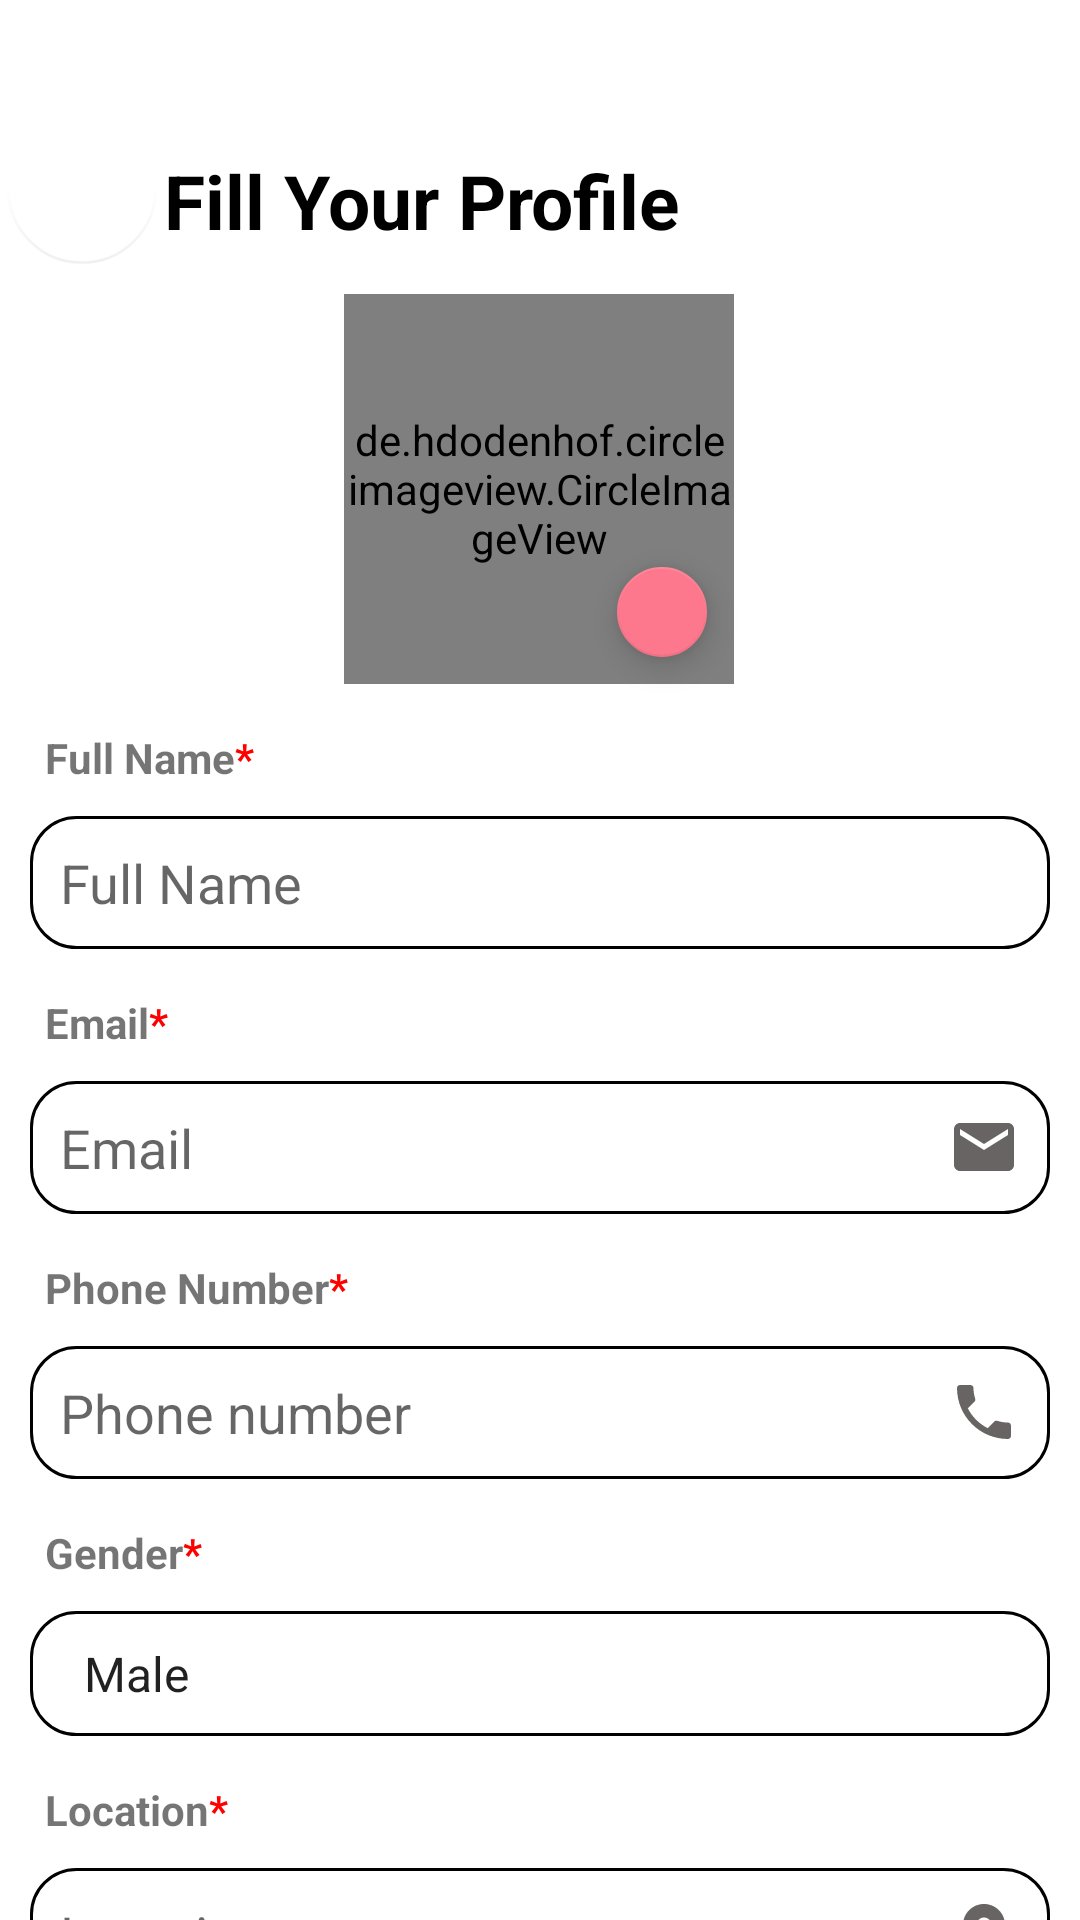

Write the Android layout XML for this screen, with the resource values it uses.
<!-- AndroidManifest.xml: application theme Theme.DatingApp -->
<!-- res/layout/activity_main.xml -->
<?xml version="1.0" encoding="utf-8"?>
<androidx.constraintlayout.widget.ConstraintLayout xmlns:android="http://schemas.android.com/apk/res/android"
    xmlns:app="http://schemas.android.com/apk/res-auto"
    xmlns:tools="http://schemas.android.com/tools"
    android:layout_width="match_parent"
    android:layout_height="match_parent"
    android:orientation="vertical"
    tools:context=".MainActivity">


    <TextView
        android:id="@+id/textView"
        android:layout_width="251dp"
        android:layout_height="28dp"
        android:layout_margin="50dp"
        android:textColor="#000000"
        android:text="Fill Your Profile"
        android:textSize="25sp"
        android:textStyle="bold"
        app:layout_constraintEnd_toEndOf="parent"
        app:layout_constraintStart_toStartOf="parent"
        app:layout_constraintTop_toTopOf="parent" />

    <de.hdodenhof.circleimageview.CircleImageView
        android:id="@+id/profile_image"
        android:layout_width="130dp"
        android:layout_height="130dp"
        android:layout_gravity="center"
        android:layout_margin="20dp"
        android:src="@drawable/ic_blank_profile_picture_973460"
        app:civ_border_color="#FFFFFFFF"
        app:civ_border_width="2dp"
        app:layout_constraintEnd_toEndOf="parent"
        app:layout_constraintHorizontal_bias="0.498"
        app:layout_constraintStart_toStartOf="parent"
        app:layout_constraintTop_toBottomOf="@+id/textView" />

    <com.google.android.material.floatingactionbutton.FloatingActionButton
        android:id="@+id/floatingActionButton"
        android:layout_width="30dp"
        android:layout_height="30dp"
        android:layout_gravity="center"
        app:backgroundTint="#FD788C"
        app:tint="#FFFFFF"
        app:fabCustomSize="30dp"
        android:clickable="true"
        app:layout_constraintBottom_toBottomOf="@+id/profile_image"
        app:layout_constraintEnd_toEndOf="@+id/profile_image"
        tools:srcCompat="@drawable/ic_baseline_edit_24" />

    <TextView
        android:id="@+id/textView2"
        android:layout_width="match_parent"
        android:layout_height="wrap_content"
        android:layout_margin="15dp"
        android:text="@string/tv2"
        android:textStyle="bold"
        app:layout_constraintEnd_toEndOf="parent"
        app:layout_constraintStart_toStartOf="parent"
        app:layout_constraintTop_toBottomOf="@+id/profile_image" />

    <EditText
        android:id="@+id/et2"
        android:layout_width="match_parent"
        android:layout_height="wrap_content"
        android:layout_margin="10dp"
        android:padding="10dp"
        android:ems="10"
        android:hint="Full Name"
        android:background="@drawable/edit_text_border"
        android:inputType="textPersonName"
        app:layout_constraintEnd_toEndOf="parent"
        app:layout_constraintStart_toStartOf="parent"
        app:layout_constraintTop_toBottomOf="@+id/textView2" />

    <TextView
        android:id="@+id/textView3"
        android:layout_width="match_parent"
        android:layout_height="wrap_content"
        android:layout_margin="15dp"
        android:text="@string/tv3"
        android:textStyle="bold"
        app:layout_constraintEnd_toEndOf="parent"
        app:layout_constraintStart_toStartOf="parent"
        app:layout_constraintTop_toBottomOf="@+id/et2" />

    <EditText
        android:id="@+id/et3"
        android:layout_width="match_parent"
        android:layout_height="wrap_content"
        android:layout_margin="10dp"
        android:ems="10"
        android:hint="Email"
        android:drawableEnd="@drawable/ic_baseline_email_24"
        android:background="@drawable/edit_text_border"
        android:padding="10dp"
        android:inputType="textEmailAddress"
        app:layout_constraintEnd_toEndOf="parent"
        app:layout_constraintStart_toStartOf="parent"
        app:layout_constraintTop_toBottomOf="@+id/textView3" />

    <TextView
        android:id="@+id/textView4"
        android:layout_width="match_parent"
        android:layout_height="wrap_content"
        android:layout_margin="15dp"
        android:layout_marginTop="23dp"
        android:text="@string/tv4"
        android:textStyle="bold"
        app:layout_constraintEnd_toEndOf="parent"
        app:layout_constraintStart_toStartOf="parent"
        app:layout_constraintTop_toBottomOf="@+id/et3" />

    <EditText
        android:id="@+id/et4"
        android:layout_width="match_parent"
        android:layout_height="wrap_content"
        android:ems="10"
        android:layout_margin="10dp"
        android:hint="Phone number"
        android:drawableEnd="@drawable/ic_baseline_local_phone_24"
        android:background="@drawable/edit_text_border"
        android:padding="10dp"
        android:inputType="phone"
        app:layout_constraintEnd_toEndOf="parent"
        app:layout_constraintStart_toStartOf="parent"
        app:layout_constraintTop_toBottomOf="@+id/textView4" />

    <TextView
        android:id="@+id/textView5"
        android:layout_width="match_parent"
        android:layout_height="wrap_content"
        android:layout_margin="15dp"
        android:text="@string/tv5"
        android:textStyle="bold"
        app:layout_constraintEnd_toEndOf="parent"
        app:layout_constraintStart_toStartOf="parent"
        app:layout_constraintTop_toBottomOf="@+id/et4" />

    <Spinner
        android:id="@+id/spinner"
        android:layout_width="match_parent"
        android:layout_height="wrap_content"
        android:layout_margin="10dp"
        android:padding="10dp"
        android:drawableEnd="@drawable/ic_baseline_arrow_drop_down_24"
        android:entries="@array/gender_options"
        android:background="@drawable/edit_text_border"
        app:layout_constraintEnd_toEndOf="parent"
        app:layout_constraintStart_toStartOf="parent"
        app:layout_constraintTop_toBottomOf="@+id/textView5" />

    <TextView
        android:id="@+id/textView6"
        android:layout_width="match_parent"
        android:layout_height="wrap_content"
        android:layout_margin="15dp"
        android:text="@string/tv6"
        android:textStyle="bold"
        app:layout_constraintEnd_toEndOf="parent"
        app:layout_constraintStart_toStartOf="parent"
        app:layout_constraintTop_toBottomOf="@+id/spinner" />

    <EditText
        android:id="@+id/et6"
        android:layout_width="match_parent"
        android:layout_height="wrap_content"
        android:layout_margin="10dp"
        android:ems="10"
        android:inputType="textPersonName"
        android:background="@drawable/edit_text_border"
        android:padding="10dp"
        android:hint="Location"
        android:drawableEnd="@drawable/ic_baseline_location_on_24"
        app:layout_constraintEnd_toEndOf="parent"
        app:layout_constraintStart_toStartOf="parent"
        app:layout_constraintTop_toBottomOf="@+id/textView6" />

    <Button
        android:id="@+id/button"
        android:layout_width="match_parent"
        android:layout_height="wrap_content"
        android:padding="10dp"
        android:layout_margin="20dp"
        android:text="Continue"
        android:background="@drawable/button_shape"
        app:layout_constraintBottom_toBottomOf="parent"
        app:layout_constraintEnd_toEndOf="parent"
        app:layout_constraintStart_toStartOf="parent"
        app:layout_constraintTop_toBottomOf="@+id/et6" />

    <com.google.android.material.floatingactionbutton.FloatingActionButton
        android:id="@+id/floatingActionButton2"
        android:layout_width="50dp"
        android:layout_height="50dp"
        android:clickable="true"
        android:outlineProvider="none"
        app:backgroundTint="@android:color/transparent"
        app:layout_constraintBottom_toTopOf="@+id/profile_image"
        app:layout_constraintEnd_toStartOf="@+id/textView"
        app:layout_constraintHorizontal_bias="0.516"
        app:layout_constraintStart_toStartOf="parent"
        app:layout_constraintTop_toTopOf="parent"
        app:layout_constraintVertical_bias="0.795"
        app:tint="#FD788C"
        tools:srcCompat="@drawable/ic_baseline_arrow_back_24" />


</androidx.constraintlayout.widget.ConstraintLayout>
<!-- resources referenced by this layout -->
<resources>
  <string-array name="gender_options">
          <item>Male</item>
          <item>Female</item>
          <item>Other</item>
      </string-array>
  <!-- drawable button_shape (drawable) -->
  <?xml version="1.0" encoding="utf-8"?>
  <shape xmlns:android="http://schemas.android.com/apk/res/android"
      android:shape="rectangle">
      <corners android:radius="24dp" />
      <solid android:color="#FD788C"/>
  </shape>
  <!-- drawable edit_text_border (drawable) -->
  <?xml version="1.0" encoding="utf-8"?>
      <shape
          xmlns:android="http://schemas.android.com/apk/res/android"
          android:shape="rectangle">
          <solid
              android:color="@android:color/transparent"/>
  
          <corners
              android:bottomRightRadius="15dp"
              android:bottomLeftRadius="15dp"
              android:topLeftRadius="15dp"
              android:topRightRadius="15dp"/>
          <stroke
              android:color="#000000"
              android:width="1dp"/>
      </shape>
  <!-- drawable ic_baseline_arrow_back_24 (drawable) -->
  <vector android:autoMirrored="true" android:height="24dp"
      android:tint="#686464" android:viewportHeight="24"
      android:viewportWidth="24" android:width="24dp" xmlns:android="http://schemas.android.com/apk/res/android">
      <path android:fillColor="@android:color/white" android:pathData="M20,11H7.83l5.59,-5.59L12,4l-8,8 8,8 1.41,-1.41L7.83,13H20v-2z"/>
  </vector>
  <!-- drawable ic_baseline_edit_24 (drawable) -->
  <vector android:height="24dp" android:tint="#686464"
      android:viewportHeight="24" android:viewportWidth="24"
      android:width="24dp" xmlns:android="http://schemas.android.com/apk/res/android">
      <path android:fillColor="@android:color/white" android:pathData="M3,17.25V21h3.75L17.81,9.94l-3.75,-3.75L3,17.25zM20.71,7.04c0.39,-0.39 0.39,-1.02 0,-1.41l-2.34,-2.34c-0.39,-0.39 -1.02,-0.39 -1.41,0l-1.83,1.83 3.75,3.75 1.83,-1.83z"/>
  </vector>
  <!-- drawable ic_baseline_email_24 (drawable) -->
  <vector android:height="24dp" android:tint="#686464"
      android:viewportHeight="24" android:viewportWidth="24"
      android:width="24dp" xmlns:android="http://schemas.android.com/apk/res/android">
      <path android:fillColor="@android:color/white" android:pathData="M20,4L4,4c-1.1,0 -1.99,0.9 -1.99,2L2,18c0,1.1 0.9,2 2,2h16c1.1,0 2,-0.9 2,-2L22,6c0,-1.1 -0.9,-2 -2,-2zM20,8l-8,5 -8,-5L4,6l8,5 8,-5v2z"/>
  </vector>
  <!-- drawable ic_baseline_location_on_24 (drawable) -->
  <vector android:height="24dp" android:tint="#686464"
      android:viewportHeight="24" android:viewportWidth="24"
      android:width="24dp" xmlns:android="http://schemas.android.com/apk/res/android">
      <path android:fillColor="@android:color/white" android:pathData="M12,2C8.13,2 5,5.13 5,9c0,5.25 7,13 7,13s7,-7.75 7,-13c0,-3.87 -3.13,-7 -7,-7zM12,11.5c-1.38,0 -2.5,-1.12 -2.5,-2.5s1.12,-2.5 2.5,-2.5 2.5,1.12 2.5,2.5 -1.12,2.5 -2.5,2.5z"/>
  </vector>
  <string name="tv2">Full Name<font color="#FF0000">*</font></string>
  <string name="tv3">Email<font color="#FF0000">*</font></string>
  <string name="tv4">Phone Number<font color="#FF0000">*</font></string>
  <string name="tv5">Gender<font color="#FF0000">*</font></string>
  <string name="tv6">Location<font color="#FF0000">*</font></string>
  <color name="cherry">#FD788C</color>
  <color name="purple_700">#FF3700B3</color>
  <color name="white">#FFFFFFFF</color>
  <color name="transparent">@android:color/transparent</color>
  <color name="teal_200">#FF03DAC5</color>
  <color name="teal_700">#FF018786</color>
  <color name="black">#FF000000</color>
</resources>
